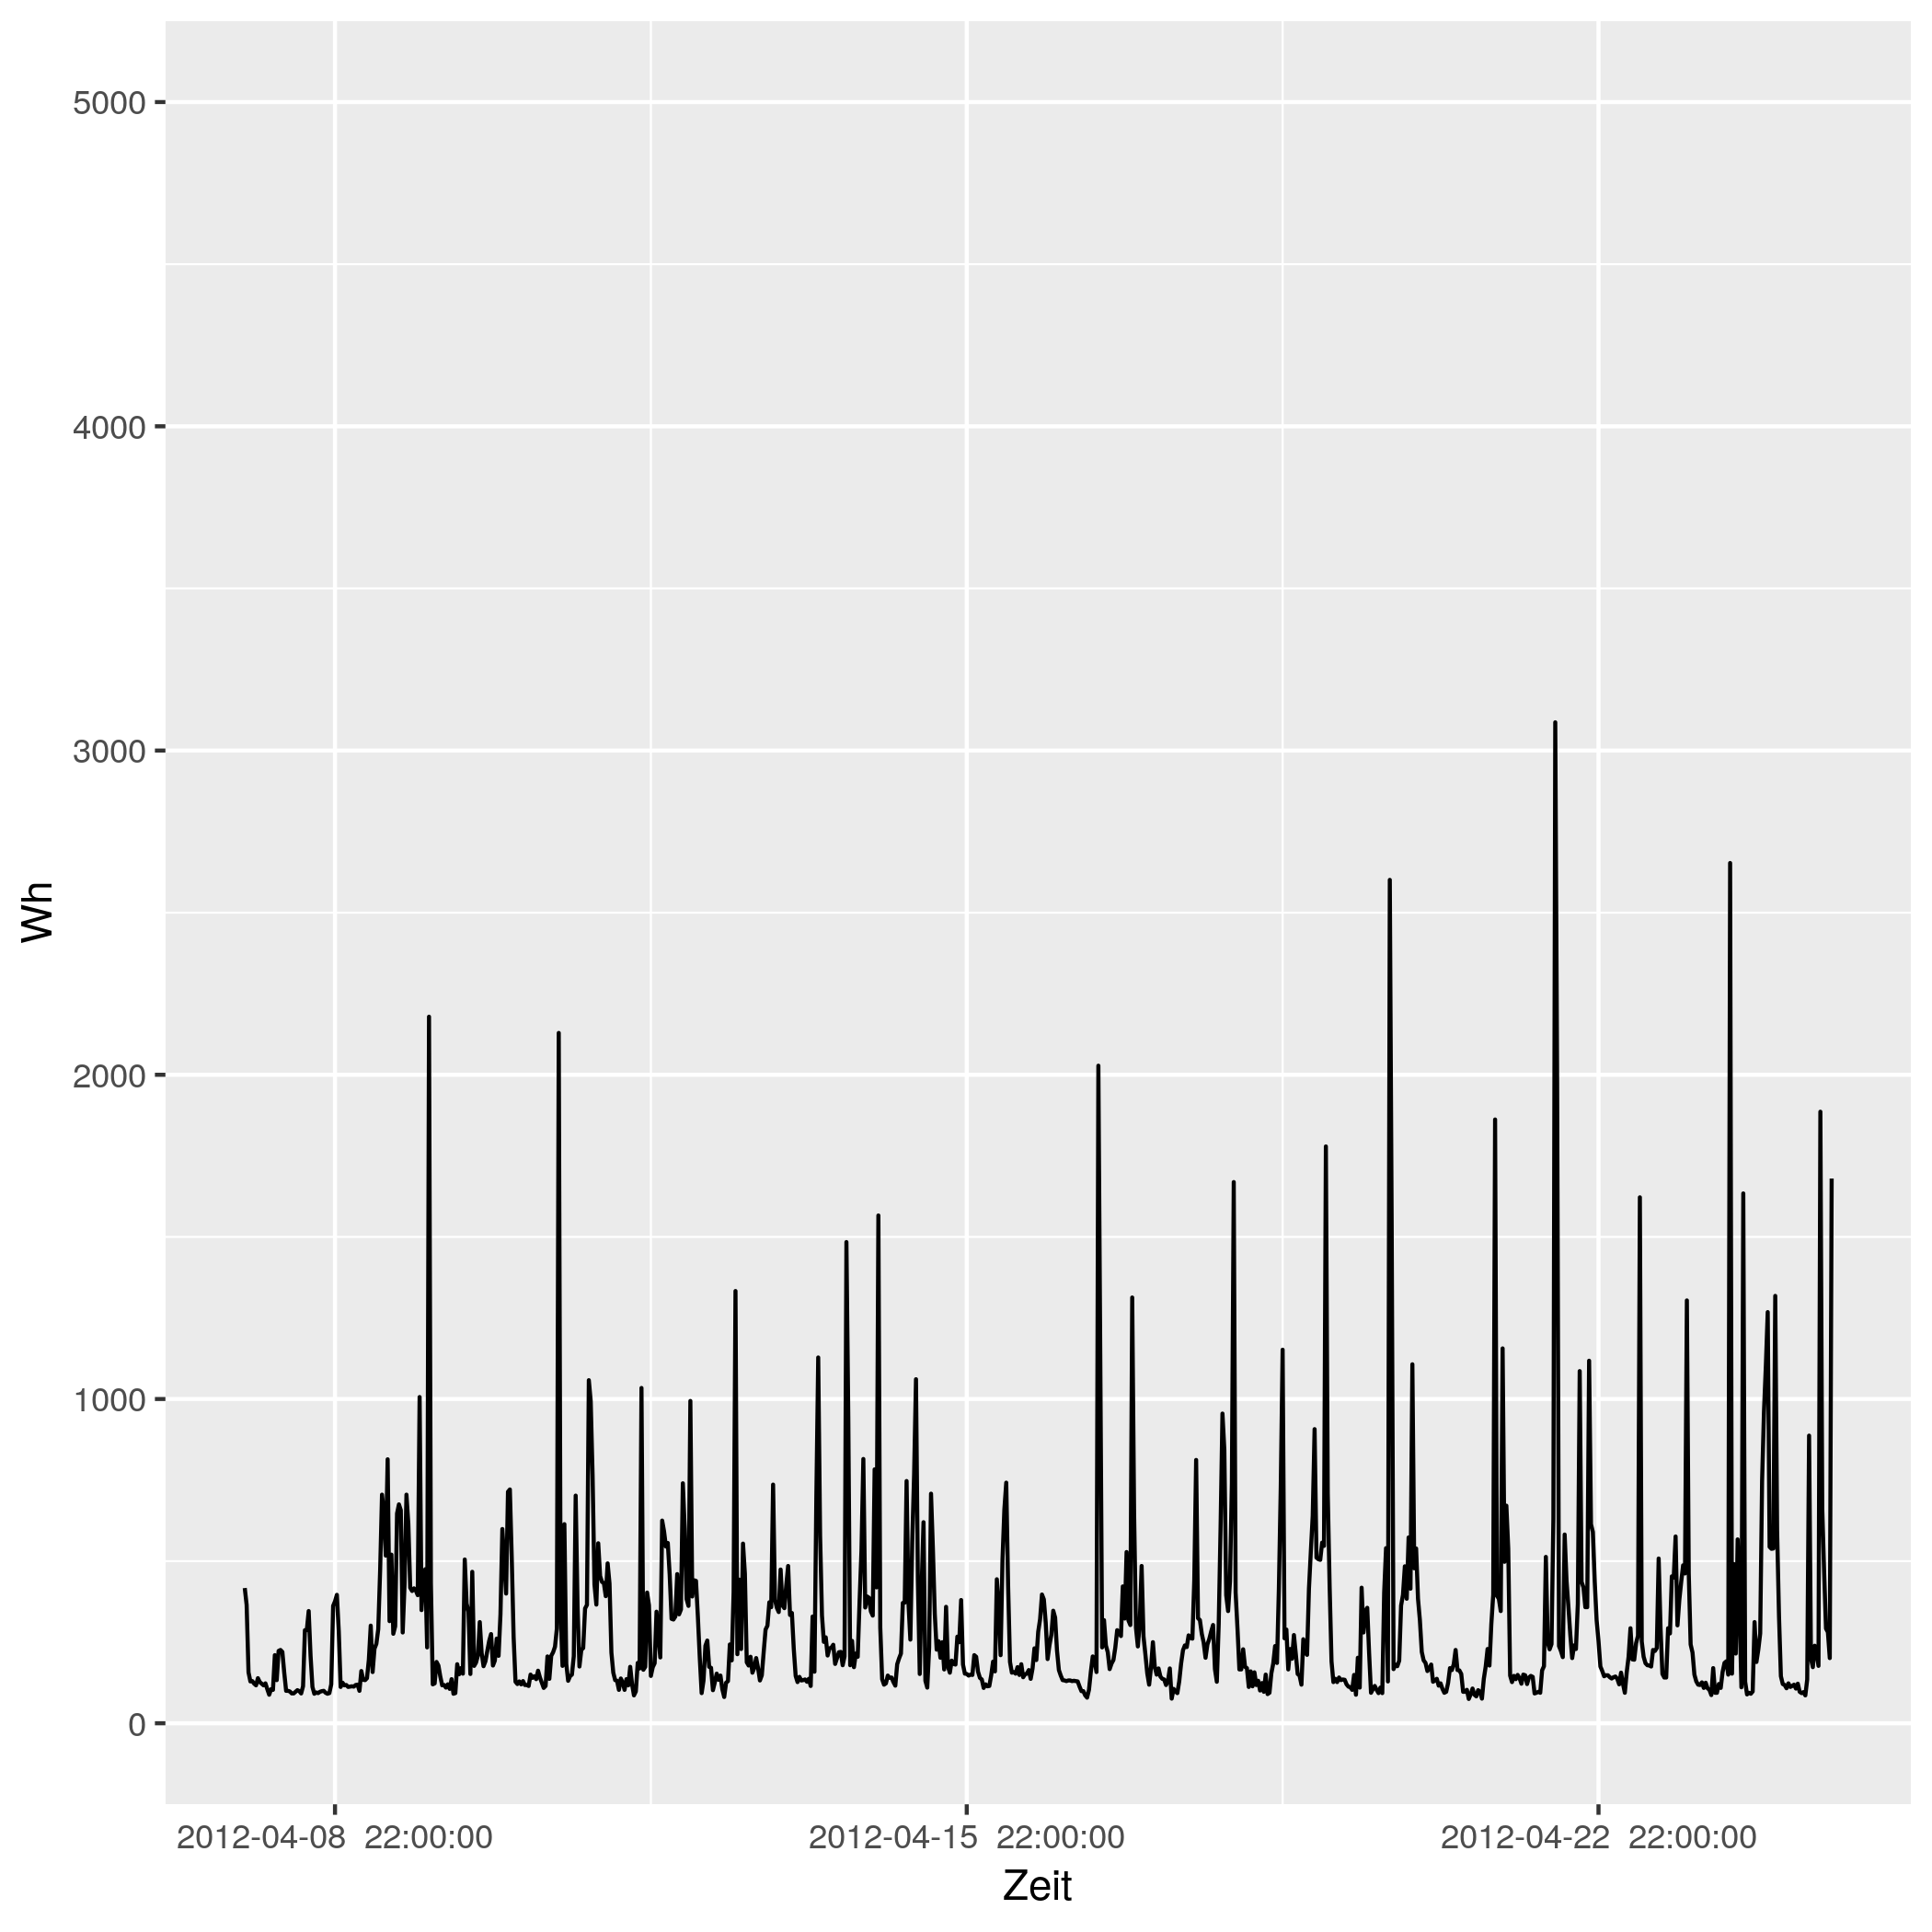

Values plotted in this chart, from the file beside it:
# file...... strom/strom_62.csv
# date...... Mon Nov 16 14:33:49 2020
# user...... gregor
# host...... (null)
# target.... triplex_meter 588
# trigger... (none)
# interval.. 1800
# limit..... 0
# timestamp, measured_real_energy, measured_power, measured_real_power, measured_demand, monthly_bill, price
2012-04-08 00:00:00 UTC, +0, +417-4.39328e-15d, +417, +417, +0, +30
2012-04-08 00:30:00 UTC, +208.5, +365+2.09132e-15d, +365, +417, +6.255, 0.06514
2012-04-08 01:00:00 UTC, +391, +157+4.05166e-15d, +157, +417, 6.267, 0.06514
2012-04-08 01:30:00 UTC, +469.5, +129+2.66279e-15d, +129, +417, +6.272, 0.06328
2012-04-08 02:00:00 UTC, +534, +130-7.82906e-16d, +130, +417, 6.276, 0.06328
2012-04-08 02:30:00 UTC, +599, +122+2.29417e-15d, +122, +417, 6.28, 0.04793
2012-04-08 03:00:00 UTC, +660, +117+3.37084e-15d, +117, +417, 6.283, 0.04793
2012-04-08 03:30:00 UTC, +718.5, +139-1.18985e-15d, +139, +417, 6.286, 0.05498
2012-04-08 04:00:00 UTC, +788, +127-3.70647e-15d, +127, +417, 6.29, 0.05498
2012-04-08 04:30:00 UTC, +851.5, +122+2.29417e-15d, +122, +417, 6.293, 0.05414
2012-04-08 05:00:00 UTC, +912.5, +117+4.132e-15d, +117, +417, 6.297, 0.05414
2012-04-08 05:30:00 UTC, +971, +123+3.72358e-15d, +123, +417, 6.3, 0.05269
2012-04-08 06:00:00 UTC, 1032, +105+1.57513e-15d, +105, +417, 6.303, 0.05269
2012-04-08 06:30:00 UTC, +1085, +88-8.67424e-16d, +88, +417, 6.306, 0.02568
2012-04-08 07:00:00 UTC, +1129, +105+5.08889e-15d, +105, +417, 6.307, 0.02568
2012-04-08 07:30:00 UTC, 1182, +103+3.45847e-15d, +103, +417, 6.308, 0.04876
2012-04-08 08:00:00 UTC, +1233, +210-2.05979e-15d, +210, +417, 6.311, 0.04876
2012-04-08 08:30:00 UTC, +1338, +133+4.9741e-15d, +133, +417, 6.316, 0.06073
2012-04-08 09:00:00 UTC, 1404, +223+3.30892e-15d, +223, +417, 6.32, 0.06073
2012-04-08 09:30:00 UTC, +1516, +226-4.27827e-15d, +226, +417, 6.327, 0.06744
2012-04-08 10:00:00 UTC, +1629, +220+2.08182e-15d, +220, +417, 6.334, 0.06744
2012-04-08 10:30:00 UTC, +1739, +156-5.62714e-15d, +156, +417, 6.342, 0.07714
2012-04-08 11:00:00 UTC, +1817, +100-1.65389e-15d, +100, +417, 6.348, 0.07714
2012-04-08 11:30:00 UTC, +1867, +100-6.23389e-15d, +100, +417, 6.352, 0.1151
2012-04-08 12:00:00 UTC, +1917, +98+3.24546e-15d, +98, +417, 6.357, 0.1151
2012-04-08 12:30:00 UTC, +1966, +92+1.93599e-15d, +92, +417, 6.363, 0.3145
2012-04-08 13:00:00 UTC, +2012, +92+2.62741e-15d, +92, +417, 6.377, 0.3145
2012-04-08 13:30:00 UTC, +2058, +97+4.72165e-15d, +97, +417, 6.392, 0.1033
2012-04-08 14:00:00 UTC, 2106, +102-1.62146e-15d, +102, +417, 6.397, 0.1033
2012-04-08 14:30:00 UTC, 2158, +99-1.41358e-15d, +99, +417, 6.402, 0.1075
2012-04-08 15:00:00 UTC, +2207, +92-2.7657e-16d, +92, +417, 6.407, 0.1075
2012-04-08 15:30:00 UTC, +2253, +114-1.22758e-15d, +114, +417, 6.412, 0.09098
2012-04-08 16:00:00 UTC, +2310, +287-3.19164e-15d, +287, +417, 6.418, 0.09098
2012-04-08 16:30:00 UTC, 2454, +287-4.78746e-15d, +287, +417, 6.431, 0.09947
2012-04-08 17:00:00 UTC, +2597, +346-5.14772e-15d, +346, +417, 6.445, 0.09947
2012-04-08 17:30:00 UTC, +2770, +208-3.54754e-15d, +208, +417, 6.462, 0.1634
2012-04-08 18:00:00 UTC, +2874, +112+0d, +112, +417, 6.479, 0.1634
2012-04-08 18:30:00 UTC, +2930, +91+4.19414e-15d, +91, +417, 6.488, 0.1888
2012-04-08 19:00:00 UTC, 2976, +95+6.02631e-15d, +95, +417, 6.497, 0.1888
2012-04-08 19:30:00 UTC, +3023, +93-2.59916e-15d, +93, +417, 6.506, 0.1226
2012-04-08 20:00:00 UTC, 3070, +97+5.37743e-15d, +97, +417, 6.512, 0.1226
2012-04-08 20:30:00 UTC, +3118, +99+1.02806e-15d, +99, +417, 6.517, 0.2817
2012-04-08 21:00:00 UTC, 3168, +100-6.36111e-15d, +100, +417, 6.531, 0.2817
2012-04-08 21:30:00 UTC, 3218, +94-1.08274e-15d, +94, +417, 6.546, 0.2406
2012-04-08 22:00:00 UTC, 3264, +91-1.81746e-15d, +91, +417, 6.557, 0.2406
2012-04-08 22:30:00 UTC, +3310, +93-2.73596e-15d, +93, +417, 6.568, 0.08283
2012-04-08 23:00:00 UTC, 3356, +120-4.45278e-15d, +120, +417, 6.572, 0.08283
2012-04-08 23:30:00 UTC, 3416, +362-2.95212e-15d, +362, +417, 6.577, 0.08101
2012-04-09 00:00:00 UTC, 3598, +376-8.12057e-16d, +376, +417, 6.591, 0.08101
2012-04-09 00:30:00 UTC, 3786, +396-4.36925e-15d, +396, +417, 6.606, 0.06234
2012-04-09 01:00:00 UTC, 3984, +284-3.58372e-16d, +284, +417, 6.619, 0.06234
2012-04-09 01:30:00 UTC, 4126, +112-4.20288e-15d, +112, +417, 6.628, 0.0584
... 793 more rows
